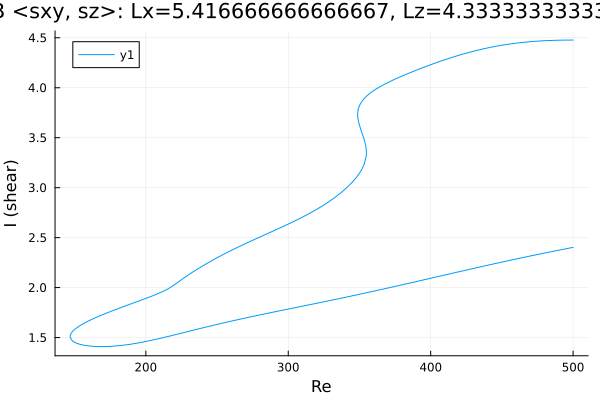

The file beside this chart, header and first rows:
Re, shear
500.0, 4.477
498.7, 4.477
497.3, 4.477
495.9, 4.477
494.5, 4.477
493.7, 4.477
492.3, 4.476
490.8, 4.476
489.4, 4.475
488, 4.475
486.6, 4.474
485.2, 4.474
483.8, 4.473
482.4, 4.472
480.9, 4.471
479.5, 4.47
478.1, 4.469
476.7, 4.468
475.3, 4.466
473.9, 4.465
472.5, 4.464
471, 4.462
469.6, 4.46
468.2, 4.459
466.8, 4.457
465.4, 4.455
464, 4.453
462.6, 4.45
461.1, 4.448
459.7, 4.446
458.3, 4.443
456.9, 4.44
455.5, 4.437
454.1, 4.435
452.7, 4.431
451.2, 4.428
449.8, 4.425
448.4, 4.422
447, 4.418
445.6, 4.414
444.2, 4.41
442.8, 4.407
441.3, 4.402
439.9, 4.398
438.5, 4.394
437.1, 4.389
435.7, 4.385
434.3, 4.38
432.9, 4.375
431.4, 4.37
430, 4.365
428.6, 4.36
427.2, 4.355
425.8, 4.349
424.4, 4.344
423, 4.338
421.5, 4.332
420.1, 4.326
418.7, 4.32
417.3, 4.314
... 602 more rows
